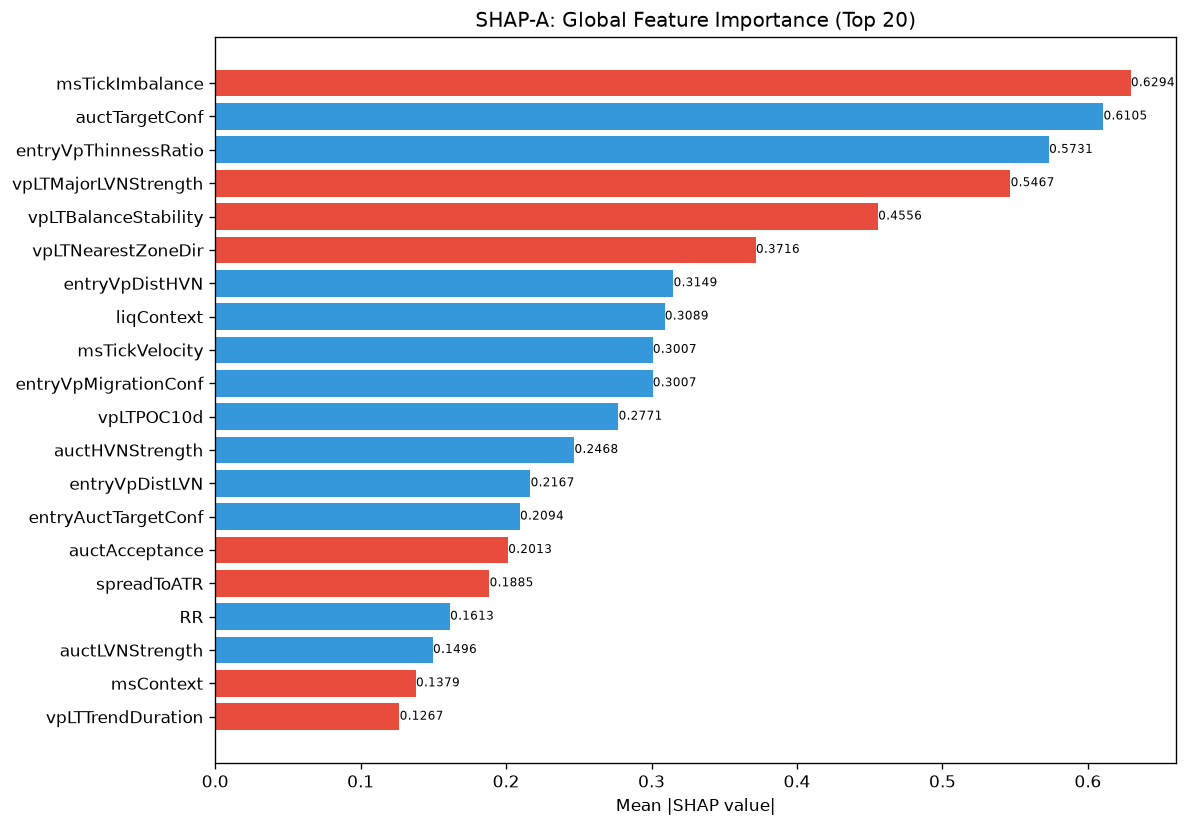

The file beside this chart, header and first rows:
feature, category, mean_abs_shap, mean_shap, std_shap, rank
msTickImbalance, unknown, 0.6294, -1.7792430861973685e-09, 0.0932, 1
auctTargetConf, unknown, 0.6105, 1.2454702158493092e-08, 0.3632, 2
entryVpThinnessRatio, unknown, 0.5731, 6.227351079246546e-09, 0.2133, 3
vpLTMajorLVNStrength, unknown, 0.5467, -4.44810765998227e-09, 0.1827, 4
vpLTBalanceStability, unknown, 0.4556, -8.896215430986842e-10, 0.1405, 5
vpLTNearestZoneDir, unknown, 0.3716, -5.782540224430477e-09, 0.07599, 6
entryVpDistHVN, unknown, 0.3149, 1.289951256921995e-08, 0.08532, 7
liqContext, engine_composite, 0.3089, 2.668864684807204e-09, 0.09166, 8
msTickVelocity, unknown, 0.3007, 3.113675539623273e-09, 0.01757, 9
entryVpMigrationConf, unknown, 0.3007, 8.896215430986842e-10, 0.121, 10
vpLTPOC10d, unknown, 0.2771, 9.785837029596678e-09, 0.004137, 11
auctHVNStrength, unknown, 0.2468, 8.896215430986842e-10, 0.04108, 12
entryVpDistLVN, unknown, 0.2167, 1.1120269149955675e-09, 0.07745, 13
entryAuctTargetConf, unknown, 0.2094, 3.558486172394737e-09, 0.09643, 14
auctAcceptance, unknown, 0.2013, -2.668864684807204e-09, 0.07847, 15
spreadToATR, unknown, 0.1885, -3.113675539623273e-09, 0.008355, 16
RR, unknown, 0.1613, 1.1120269288733553e-10, 0.06308, 17
auctLVNStrength, unknown, 0.1496, 4.448107715493421e-10, 0.007956, 18
msContext, engine_composite, 0.1379, -7.784188849058182e-10, 0.05315, 19
vpLTTrendDuration, unknown, 0.1267, -1.1565080448860954e-08, 0.06454, 20
msCompression, unknown, 0.1161, 6.67216171201801e-10, 0.1043, 21
auctTargetType, unknown, 0.1082, 0.0, 0.035, 22
smZoneQuality, unknown, 0.1081, 7.561783199605543e-09, 0.04528, 23
vpDistToLVN, unknown, 0.09291, 2.1128512273094202e-09, 0.04575, 24
vpPullbackPOC, unknown, 0.0791, -1.1120269288733553e-10, 0.02439, 25
vpLTAcceptanceAtPrice, unknown, 0.07733, 4.448107715493421e-10, 0.03013, 26
vpPriceVsPOC, unknown, 0.06073, 0.0, 0.02399, 27
ofContext, engine_composite, 0.05386, 6.67216171201801e-10, 0.01729, 28
auctMajorLVN, unknown, 0.04697, 2.6132633834663466e-09, 0.01591, 29
vpThinnessRatio, unknown, 0.04601, 1.0008243123138527e-09, 0.02049, 30
vpLTMajorHVNPrice, unknown, 0.04213, 1.1120269288733553e-10, 0.03257, 31
auctTradeQuality, unknown, 0.04165, 4.448107715493421e-10, 0.01938, 32
vpMigrationConf, unknown, 0.0406, 1.4178344054371905e-09, 0.01716, 33
smFVG, unknown, 0.0343, 5.004121561569264e-10, 0.01456, 34
auctExhaustion, unknown, 0.03118, 3.058074071748962e-10, 0.02512, 35
entryVpPOC, unknown, 0.02999, -3.336080856009005e-10, 0.01152, 36
vpLTMajorLVNPrice, unknown, 0.02972, 1.6124390711524939e-09, 0.01106, 37
vpLTPOCAcceleration, unknown, 0.0262, 2.7800672874889187e-10, 0.01079, 38
vpDistNakedPOC_ATR, unknown, 0.0227, -3.336080856009005e-10, 0.008765, 39
vpDistToHVN, unknown, 0.02251, 3.614087640269048e-10, 0.00927, 40
auctMajorHVN, unknown, 0.02134, 6.67216171201801e-10, 0.008236, 41
entryAuctExhaustion, unknown, 0.02029, -2.6410640341367753e-10, 0.01441, 42
avgSpread, unknown, 0.01741, 2.2796553533765973e-09, 0.006589, 43
vpPOC, unknown, 0.01682, 4.726114499753464e-10, 0.006464, 44
entryProfilerSamples, unknown, 0.01625, -1.4456350561076192e-09, 0.005909, 45
entryVpBestHVN, unknown, 0.01615, 8.340202140022512e-11, 0.005645, 46
auctShapeConf, unknown, 0.0131, 3.892094424529091e-10, 0.005385, 47
vpLTPOCVelocity, unknown, 0.01308, -1.9877481882701886e-09, 0.004805, 48
auctReversalRisk, unknown, 0.0112, -6.950168218722297e-11, 0.004016, 49
auctExpMoveATR, unknown, 0.01048, -1.0286249629842814e-09, 0.003883, 50
auctVAState, unknown, 0.0, 0.0, 0.0, 111
auctVAExpRate, unknown, 0.0, 0.0, 0.0, 111
bosScore, unknown, 0.0, 0.0, 0.0, 111
bosBullish, unknown, 0.0, 0.0, 0.0, 111
auctTargetProb, unknown, 0.0, 0.0, 0.0, 111
auctTradeGrade, unknown, 0.0, 0.0, 0.0, 111
chochLevel, unknown, 0.0, 0.0, 0.0, 111
chochQuality, structure_composite, 0.0, 0.0, 0.0, 111
dataQuality, unknown, 0.0, 0.0, 0.0, 111
chochScore, unknown, 0.0, 0.0, 0.0, 111
... 112 more rows
